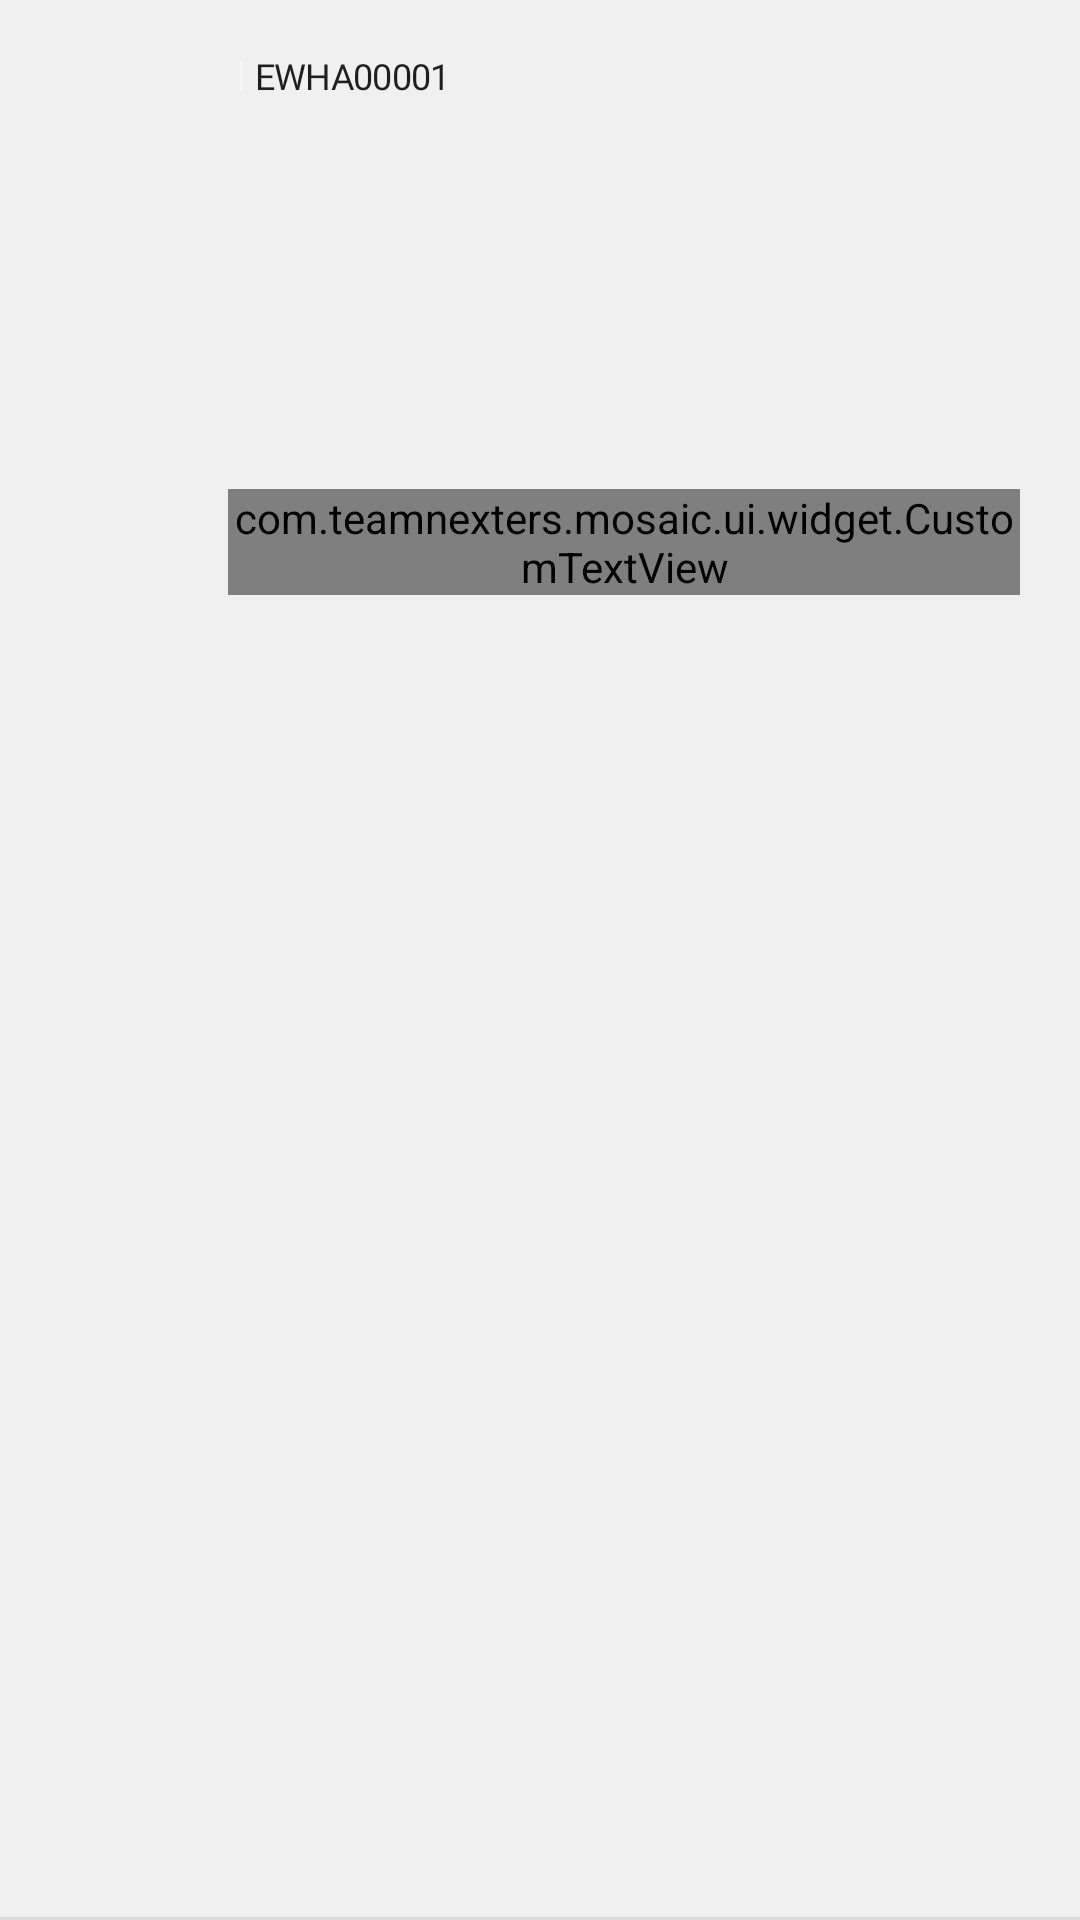

The Android layout XML behind this screen, and the referenced resources:
<!-- AndroidManifest.xml: application theme AppTheme.NoActionBar -->
<!-- res/layout/view_rereply.xml -->
<?xml version="1.0" encoding="utf-8"?>
<android.support.constraint.ConstraintLayout xmlns:android="http://schemas.android.com/apk/res/android"
    android:layout_width="match_parent"
    android:layout_height="wrap_content"
    xmlns:app="http://schemas.android.com/apk/res-auto"
    xmlns:tools="http://schemas.android.com/tools"
    android:background="#f0f0f0"
    android:paddingTop="15dp">

    <android.support.v7.widget.AppCompatImageView
        android:id="@+id/university_image"
        android:layout_width="20dp"
        android:layout_height="20dp"
        android:layout_marginLeft="48dp"
        app:layout_constraintLeft_toLeftOf="parent"
        app:layout_constraintTop_toTopOf="parent"/>

    <android.support.v7.widget.AppCompatTextView
        android:id="@+id/university_name"
        android:layout_width="wrap_content"
        android:layout_height="wrap_content"
        app:layout_constraintLeft_toRightOf="@+id/university_image"
        app:layout_constraintTop_toTopOf="@+id/university_image"
        app:layout_constraintBottom_toBottomOf="@+id/university_image"
        android:textAppearance="@style/B12"
        android:layout_marginLeft="8dp"
        android:letterSpacing="-0.02"
        android:lineSpacingExtra="8sp"
        android:textColor="@color/textColorBlack"
        tools:text="이화여자대학교"/>

    <View
        android:id="@+id/user_seperateline"
        android:layout_width="1dp"
        android:layout_height="10dp"
        app:layout_constraintLeft_toRightOf="@+id/university_name"
        app:layout_constraintTop_toTopOf="@+id/university_name"
        app:layout_constraintBottom_toBottomOf="@+id/university_name"
        android:layout_marginLeft="4dp"
        android:background="#f5f5f5"/>

    <android.support.v7.widget.AppCompatTextView
        android:id="@+id/user_id"
        android:layout_width="wrap_content"
        android:layout_height="wrap_content"
        app:layout_constraintLeft_toRightOf="@+id/user_seperateline"
        app:layout_constraintTop_toTopOf="@+id/university_name"
        app:layout_constraintBottom_toBottomOf="@+id/university_name"
        android:textAppearance="@style/R12"
        android:layout_marginLeft="4dp"
        android:letterSpacing="-0.02"
        android:lineSpacingExtra="8sp"
        android:text="EWHA00001"
        tools:textColor="#999999"/>

    <android.support.v7.widget.AppCompatTextView
        android:id="@+id/my_badge"
        android:layout_width="19dp"
        android:layout_height="12dp"
        app:layout_constraintLeft_toRightOf="@+id/user_id"
        app:layout_constraintTop_toTopOf="@+id/user_id"
        app:layout_constraintBottom_toBottomOf="@+id/user_id"
        android:textAppearance="@style/B9"
        android:layout_marginLeft="5dp"
        android:text="@string/my_badge"
        android:textColor="@color/white"
        android:gravity="center"
        android:visibility="gone"
        android:background="@drawable/my_badge_bg"/>

    <android.support.constraint.Guideline
        android:id="@+id/rereply_left_guideline"
        android:layout_width="wrap_content"
        android:layout_height="wrap_content"
        android:orientation="vertical"
        app:layout_constraintGuide_begin="76dp"/>

    <android.support.v7.widget.AppCompatImageView
        android:id="@+id/rereply_image"
        android:layout_width="110dp"
        android:layout_height="110dp"
        app:layout_constraintLeft_toLeftOf="@+id/rereply_left_guideline"
        app:layout_constraintTop_toBottomOf="@+id/university_image"
        android:layout_marginTop="12dp"
        android:scaleType="fitXY"/>

    <com.teamnexters.mosaic.ui.widget.CustomTextView
        android:id="@+id/rereply_content"
        android:layout_width="0dp"
        android:layout_height="wrap_content"
        app:layout_constraintLeft_toLeftOf="@+id/rereply_left_guideline"
        app:layout_constraintRight_toRightOf="parent"
        app:layout_constraintTop_toBottomOf="@+id/rereply_image"
        android:layout_marginTop="6dp"
        app:layout_goneMarginTop="6dp"
        tools:text="비걸은 안되나요? 댄스하나는 자신있습니다. 이화여자대학교 힙합 댄스팀 플라이입니다. 연락주세요!"
        android:layout_marginRight="20dp"
        android:letterSpacing="-0.03"
        android:lineSpacingExtra="6sp"
        android:textAppearance="@style/R12"
        android:textColor="@color/textColorBlack" />

    <android.support.v7.widget.AppCompatTextView
        android:id="@+id/rereply_write_time"
        android:layout_width="wrap_content"
        android:layout_height="wrap_content"
        app:layout_constraintLeft_toLeftOf="@+id/rereply_left_guideline"
        app:layout_constraintTop_toBottomOf="@+id/rereply_content"
        app:layout_constraintBottom_toTopOf="@+id/rereply_bottom_line"
        android:layout_marginTop="7dp"
        android:layout_marginBottom="15dp"
        tools:text="1시간 전"
        android:letterSpacing="-0.03"
        android:textAppearance="@style/R10"
        android:textColor="#999999" />

    <View
        android:id="@+id/rereply_bottom_line"
        android:layout_width="0dp"
        android:layout_height="1dp"
        app:layout_constraintLeft_toLeftOf="parent"
        app:layout_constraintRight_toRightOf="parent"
        app:layout_constraintBottom_toBottomOf="parent"
        android:background="#dbdbdb"/>
</android.support.constraint.ConstraintLayout>
<!-- resources referenced by this layout -->
<resources>
  <color name="textColorBlack">#474747</color>
  <color name="white">#FFFFFF</color>
  <!-- drawable my_badge_bg (drawable) -->
  <?xml version="1.0" encoding="utf-8"?>
  <shape xmlns:android="http://schemas.android.com/apk/res/android">
      <solid android:color="#2d3253"/>
      <corners android:radius="2dp"/>
  </shape>
  <string name="my_badge">MY</string>
  <style name="B12" parent="AppFont.B">
          <item name="android:textSize">12sp</item>
      </style>
  <style name="B9" parent="AppFont.B">
          <item name="android:textSize">9sp</item>
      </style>
  <style name="R10" parent="AppFont.R">
          <item name="android:textSize">10sp</item>
      </style>
  <style name="R12" parent="AppFont.R">
          <item name="android:textSize">12sp</item>
      </style>
  <style name="AppTheme.NoActionBar" parent="AppTheme">
          <item name="android:windowTranslucentStatus">true</item>
          <item name="android:windowTranslucentNavigation">false</item>
          <item name="android:statusBarColor">@android:color/transparent</item>
          <item name="android:fitsSystemWindows">true</item>
          <item name="windowActionBar">false</item>
          <item name="windowNoTitle">true</item>
      </style>
  <style name="AppFont.B">
          <item name="android:fontFamily">@font/nanum_square_bold</item>
      </style>
  <style name="AppFont.R">
          <item name="android:fontFamily">@font/nanum_square_regular</item>
      </style>
  <style name="AppTheme" parent="Theme.AppCompat.Light.DarkActionBar">
          
          <item name="colorPrimary">@color/colorPrimary</item>
          <item name="colorPrimaryDark">@color/colorPrimaryDark</item>
          <item name="colorAccent">@color/colorAccent</item>
          <item name="colorControlHighlight">#80999999</item>
      </style>
  <color name="colorPrimary">#3F51B5</color>
  <color name="colorPrimaryDark">#303F9F</color>
  <color name="colorAccent">#73E5FF</color>
</resources>
